The GitHub repository SainaPattanaik/Brain-Tumor-Classification contains a labelled image folder "data" with 4 categories: glioma tumor, meningioma tumor, no tumor, pituitary tumor. Examples follow, each with its label.

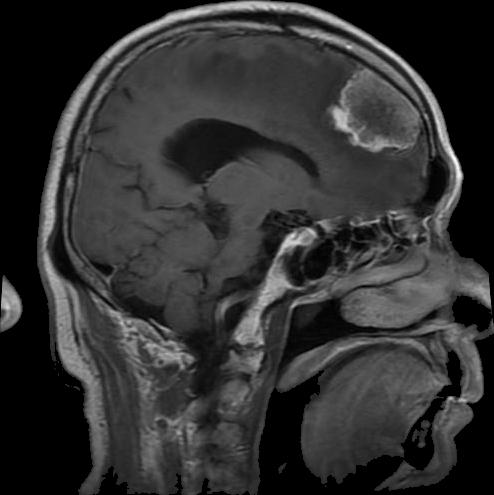
Label: meningioma tumor

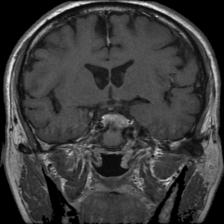
Label: pituitary tumor

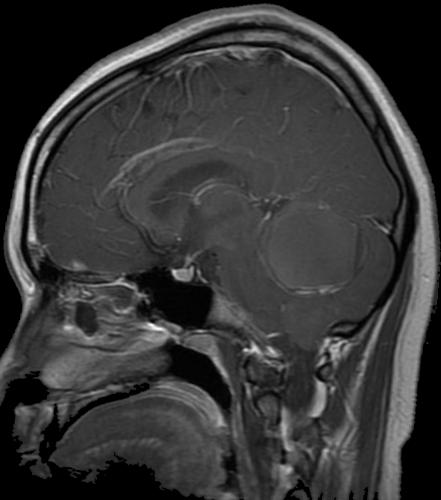
Label: glioma tumor

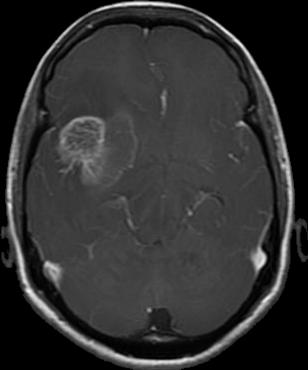
Label: glioma tumor

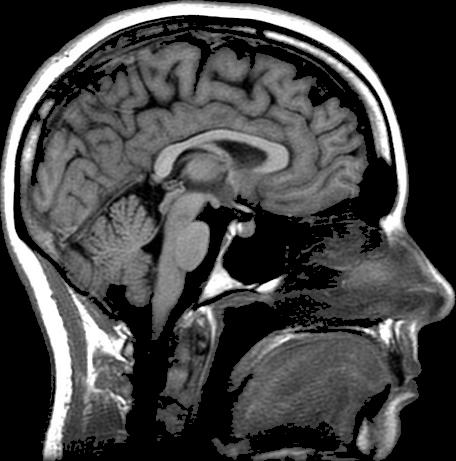
Label: no tumor

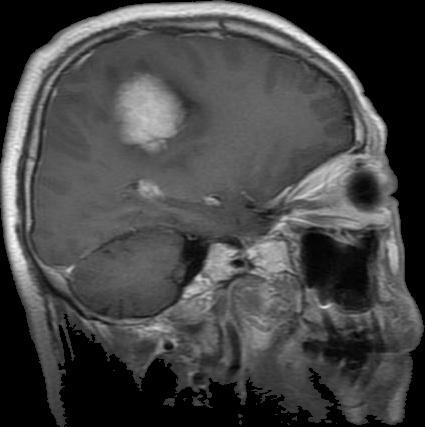
Label: meningioma tumor
